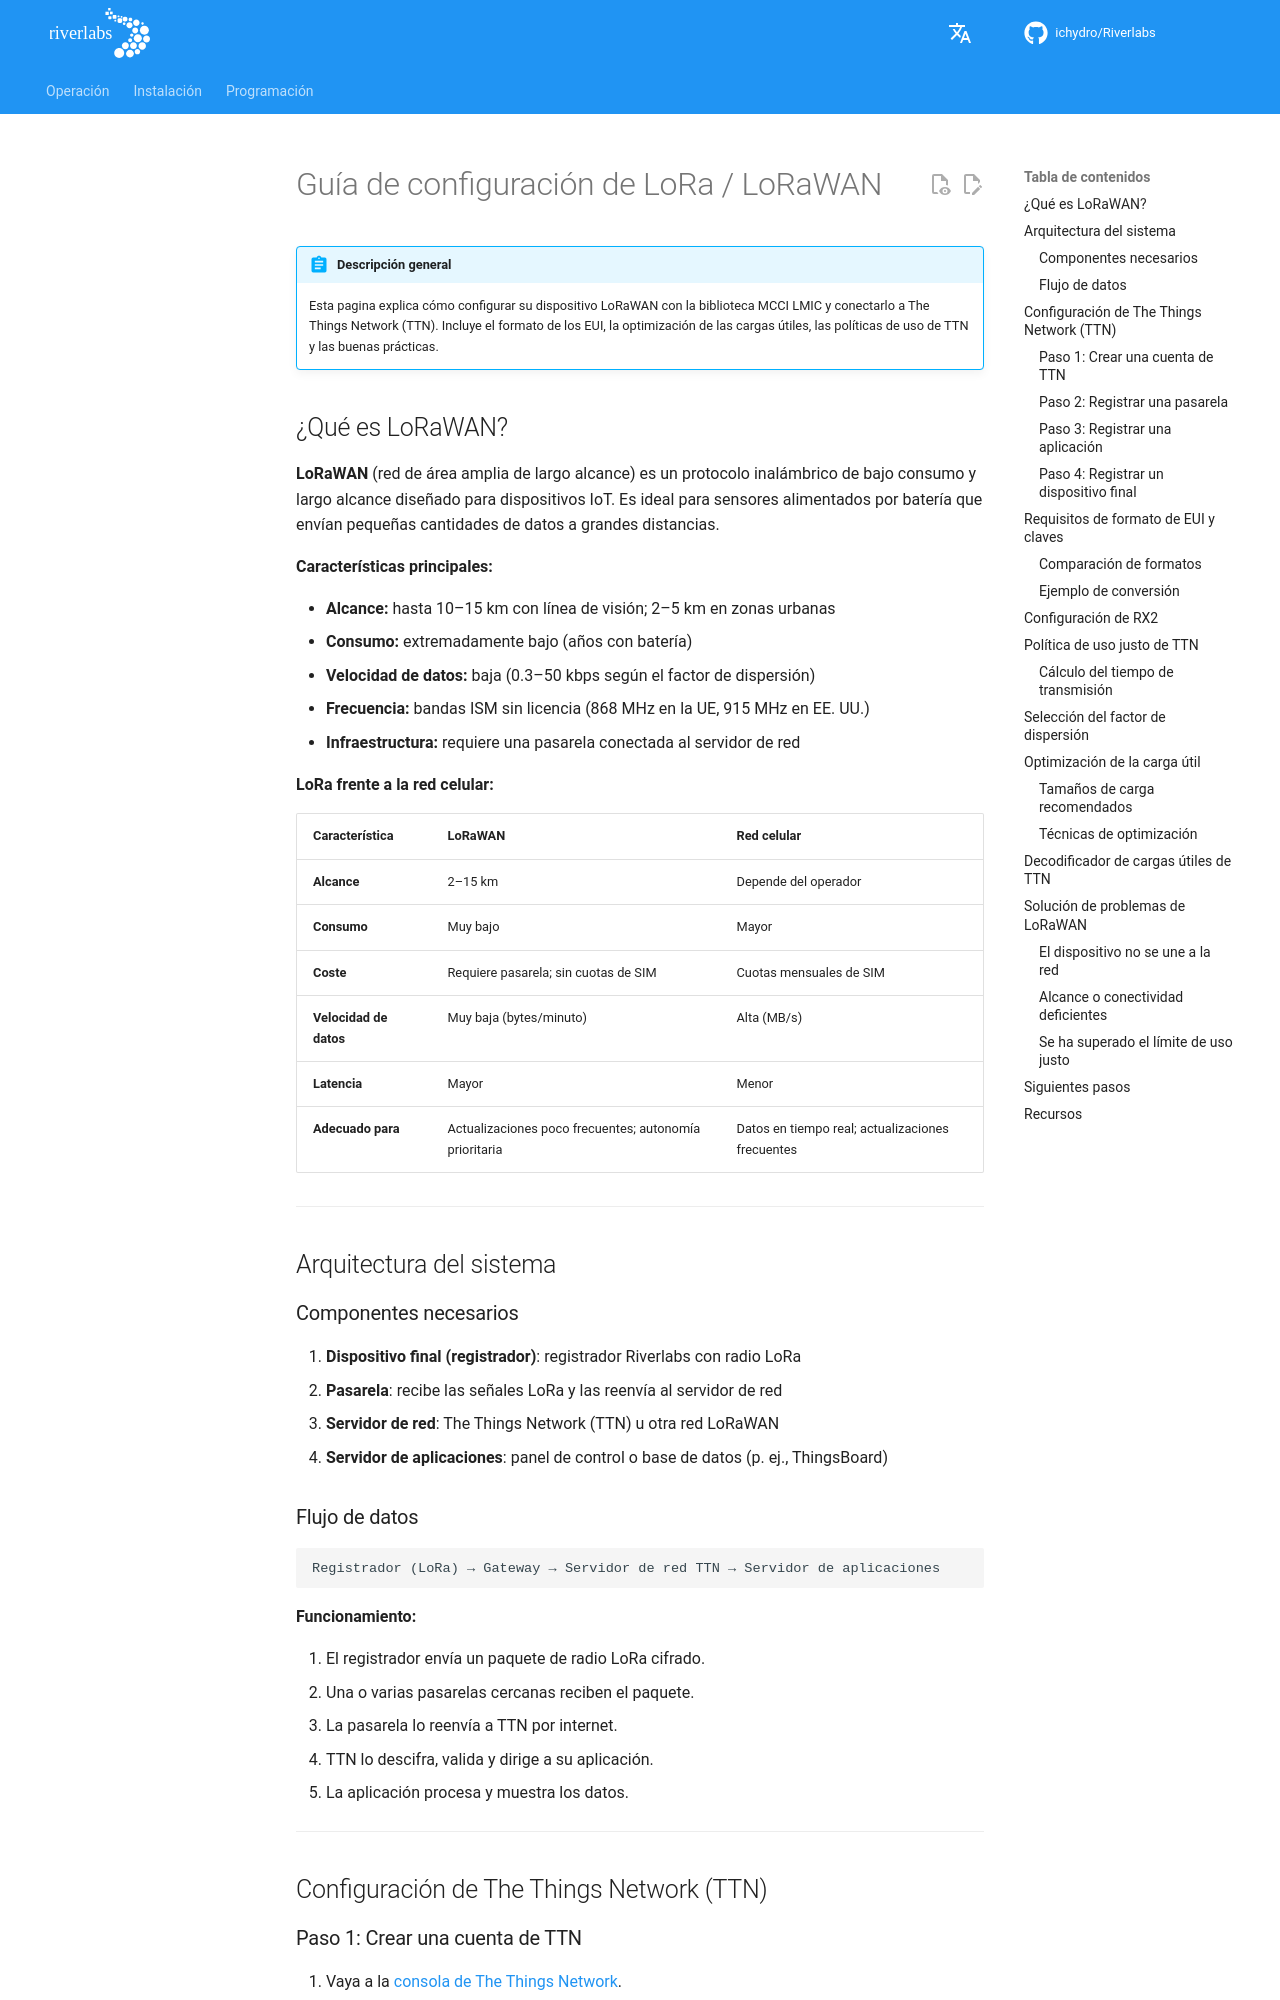

repository: ICHydro/Riverlabs · page: es/telemetry/lora-lorawan-guide/index.html · generator: mkdocs

# Guía de configuración de LoRa / LoRaWAN

!!! abstract "Descripción general"
    Esta pagina explica cómo configurar su dispositivo LoRaWAN con la biblioteca MCCI LMIC y conectarlo a The Things Network (TTN). Incluye el formato de los EUI, la optimización de las cargas útiles, las políticas de uso de TTN y las buenas prácticas.

## ¿Qué es LoRaWAN?

**LoRaWAN** (red de área amplia de largo alcance) es un protocolo inalámbrico de bajo consumo y largo alcance diseñado para dispositivos IoT. Es ideal para sensores alimentados por batería que envían pequeñas cantidades de datos a grandes distancias.

**Características principales:**

- **Alcance:** hasta 10–15 km con línea de visión; 2–5 km en zonas urbanas
- **Consumo:** extremadamente bajo (años con batería)
- **Velocidad de datos:** baja (0.3–50 kbps según el factor de dispersión)
- **Frecuencia:** bandas ISM sin licencia (868 MHz en la UE, 915 MHz en EE. UU.)
- **Infraestructura:** requiere una pasarela conectada al servidor de red

**LoRa frente a la red celular:**

| Característica | LoRaWAN | Red celular |
|---------------|---------|---------------------|
| **Alcance** | 2–15 km | Depende del operador |
| **Consumo** | Muy bajo | Mayor |
| **Coste** | Requiere pasarela; sin cuotas de SIM | Cuotas mensuales de SIM |
| **Velocidad de datos** | Muy baja (bytes/minuto) | Alta (MB/s) |
| **Latencia** | Mayor | Menor |
| **Adecuado para** | Actualizaciones poco frecuentes; autonomía prioritaria | Datos en tiempo real; actualizaciones frecuentes |

---

## Arquitectura del sistema

### Componentes necesarios

1. **Dispositivo final (registrador)**: registrador Riverlabs con radio LoRa
2. **Pasarela**: recibe las señales LoRa y las reenvía al servidor de red
3. **Servidor de red**: The Things Network (TTN) u otra red LoRaWAN
4. **Servidor de aplicaciones**: panel de control o base de datos (p. ej., ThingsBoard)

### Flujo de datos

```
Registrador (LoRa) → Gateway → Servidor de red TTN → Servidor de aplicaciones
```

**Funcionamiento:**

1. El registrador envía un paquete de radio LoRa cifrado.
2. Una o varias pasarelas cercanas reciben el paquete.
3. La pasarela lo reenvía a TTN por internet.
4. TTN lo descifra, valida y dirige a su aplicación.
5. La aplicación procesa y muestra los datos.

---

## Configuración de The Things Network (TTN)
